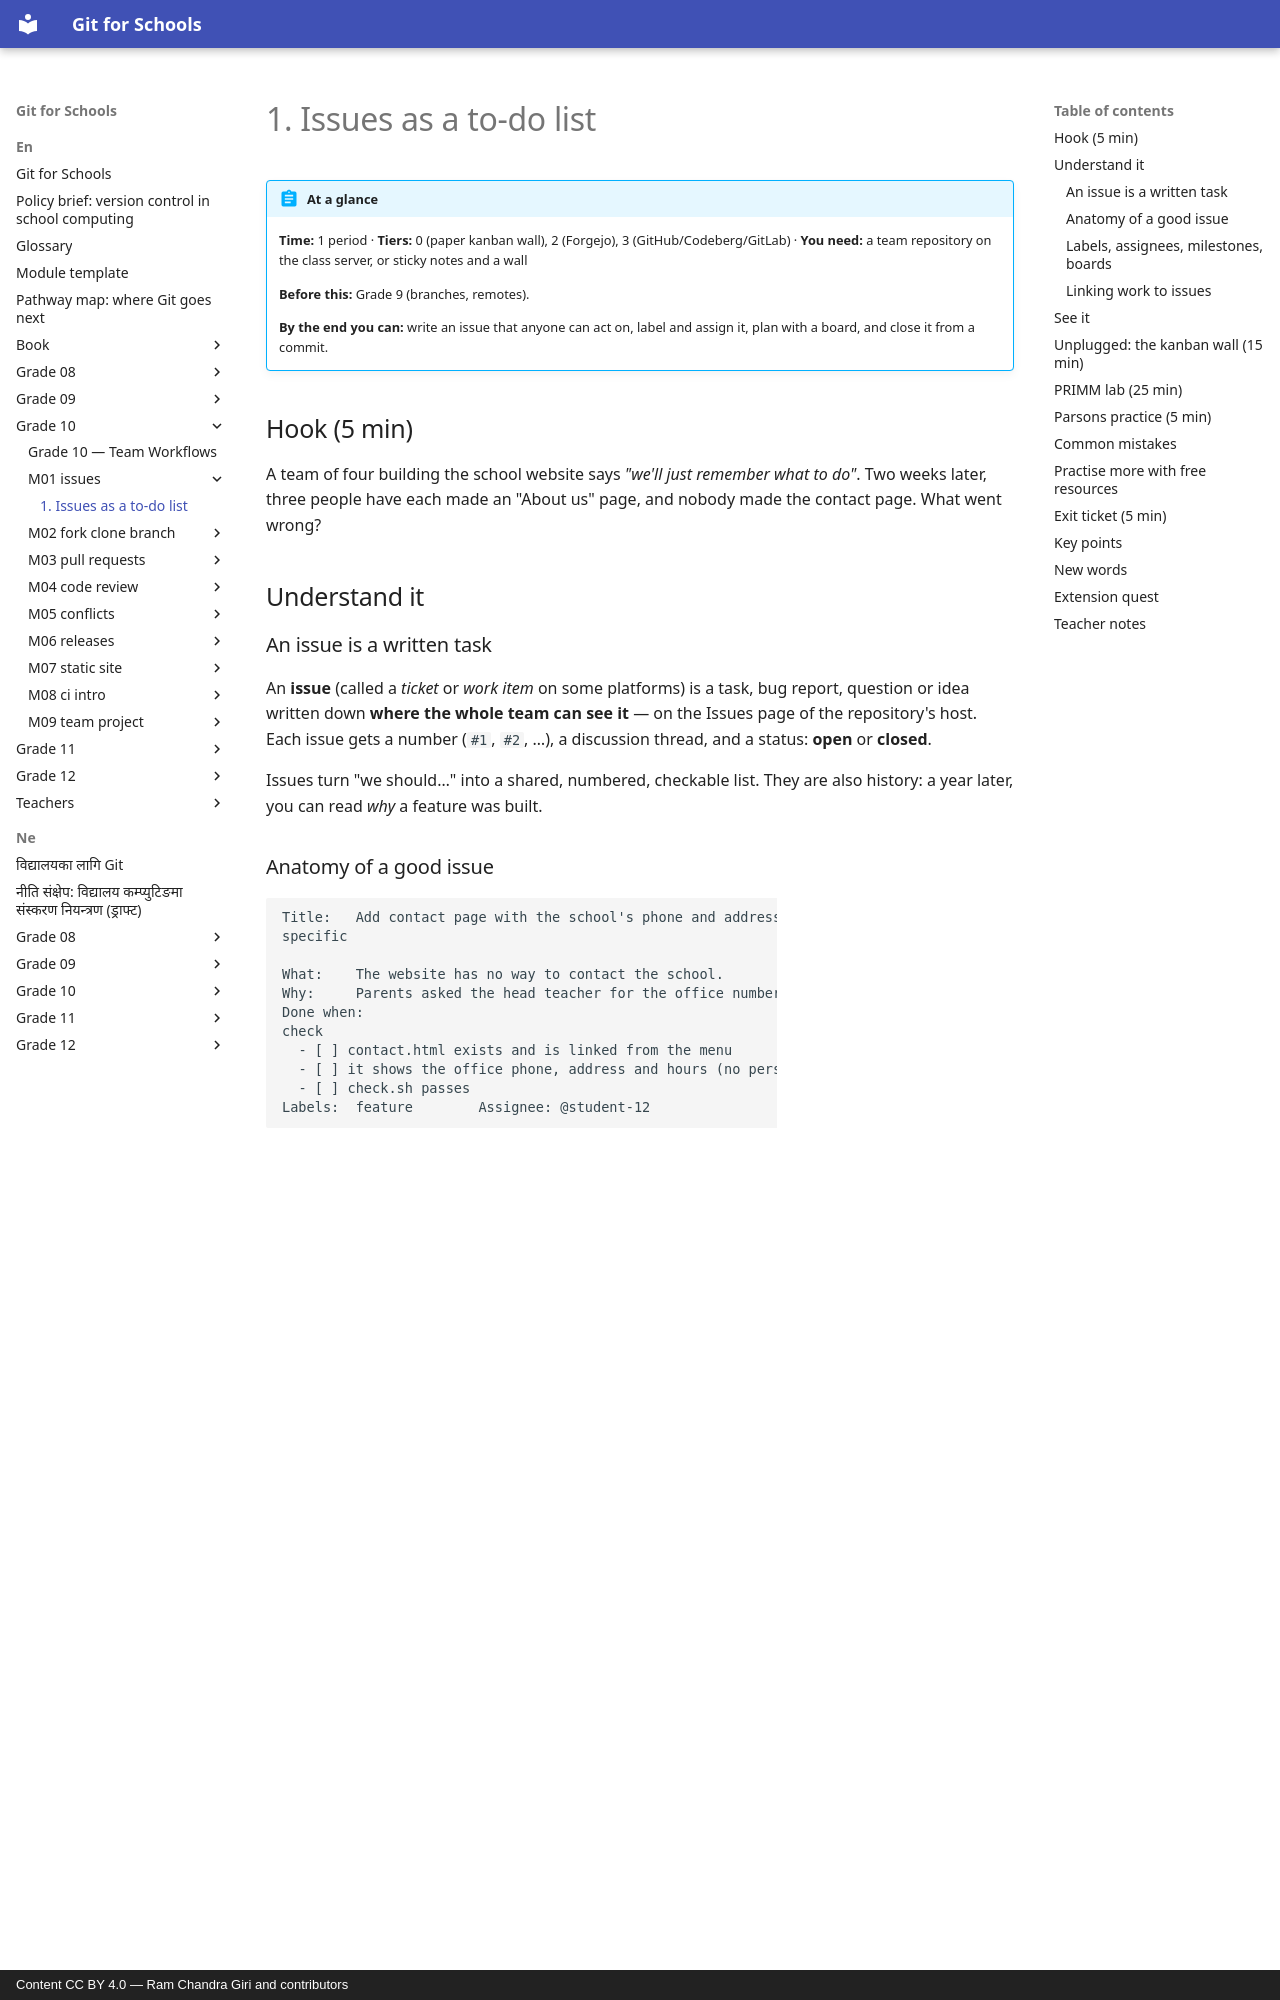

repository: rcgiri-physics/git-for-nepal · page: en/grade-10/m01-issues/lesson/index.html · generator: mkdocs · copyright: Content CC BY 4.0 — Ram Chandra Giri and contributors

---
id: g10-m01-issues
grade: 10
hours: 1
prerequisites: []
outcomes:
  - "Write a clear issue with a title, description and acceptance check"
  - "Assign and label issues in a team"
  - "Link a commit or pull request to an issue"
tier_support: [0, 2, 3]
license: CC-BY-4.0
---

# 1. Issues as a to-do list

!!! abstract "At a glance"
    **Time:** 1 period · **Tiers:** 0 (paper kanban wall), 2 (Forgejo), 3 (GitHub/Codeberg/GitLab) · **You need:** a team repository on the class server, or sticky notes and a wall

    **Before this:** Grade 9 (branches, remotes).

    **By the end you can:** write an issue that anyone can act on, label and assign it, plan with a board, and close it from a commit.

## Hook (5 min)
A team of four building the school website says *"we'll just remember what to do"*. Two weeks later, three people have each made an "About us" page, and nobody made the contact page. What went wrong?

## Understand it

### An issue is a written task
An **issue** (called a *ticket* or *work item* on some platforms) is a task, bug report, question or idea written down **where the whole team can see it** — on the Issues page of the repository's host. Each issue gets a number (`#1`, `#2`, …), a discussion thread, and a status: **open** or **closed**.

Issues turn "we should…" into a shared, numbered, checkable list. They are also history: a year later, you can read *why* a feature was built.

### Anatomy of a good issue
```
Title:   Add contact page with the school's phone and address        <- verb first, specific

What:    The website has no way to contact the school.
Why:     Parents asked the head teacher for the office number.        <- reason
Done when:                                                            <- acceptance check
  - [ ] contact.html exists and is linked from the menu
  - [ ] it shows the office phone, address and hours (no personal numbers)
  - [ ] check.sh passes
Labels:  feature        Assignee: @student-12
```

| Weak issue | Problem | Better |
|---|---|---|
| `fix it` | fix what? | `Fix broken link to festival.html in the menu` |
| `website bad` | no action, not kind | `Increase text size on phones — hard to read` |
| `do the stuff for Friday` | many tasks in one | split into 3 issues, one each |

A good issue is **one task**, small enough for one person in a few days, with a **"done when"** check so everyone agrees when it is finished.

### Labels, assignees, milestones, boards
- **Labels** group issues: `bug` (something is wrong), `feature` (something new), `docs` (writing), `good first issue` (easy start for newcomers — Grade 11!).
- **Assignee** — the *one* person responsible. Several people can help, but one person owns it.
- **Milestone** — a target date or version (`v1.0 — exhibition day`).
- **Board** (kanban) — columns *To do · Doing · Done*; each issue is a card that moves right.

### Linking work to issues
When you fix an issue, mention its number. Most hosts (GitHub, GitLab, Forgejo/Codeberg) understand **closing keywords**: a commit message or pull request description containing `Closes #3` or `Fixes #3` will automatically close issue #3 when merged into the main branch. Just `#3` (without the keyword) creates a link without closing.

```bash
git commit -m "Add contact page (closes #3)"
```
